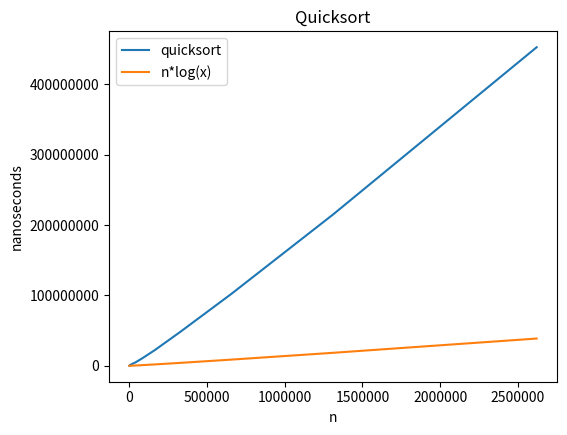

This chart was generated by the following Python code:
import matplotlib.pyplot as plt
import numpy as np

sorting_algo = "quicksort"

x = [ 10,20,40,80,160,320,640,1280,2560,5120,10240,20480,40960,81920,163840,327680,655360,1310720,2621440 ]
y = [ 1141,2362,5341,12116,26783,60454,133887,271787,613983,1141787,1806054,2926233,5074287,10520262,22338470,48237487,102054879,215057829,452852295 ]

plt.ticklabel_format(useOffset=False,style='plain')
plt.title("Quicksort")
plt.xlabel("n")
plt.subplots_adjust(bottom=0.15,left=0.2)
plt.ylabel("nanoseconds")
plt.plot(x,y, label = "quicksort")
plt.plot(x,[j*np.log(j) for j in x],label = "n*log(x)")
# plt.plot(x,[j**2 for j in x],label = "n^2")
plt.legend()
plt.show()
# plt.savefig(f"./{sorting_algo}",dpi=300)
